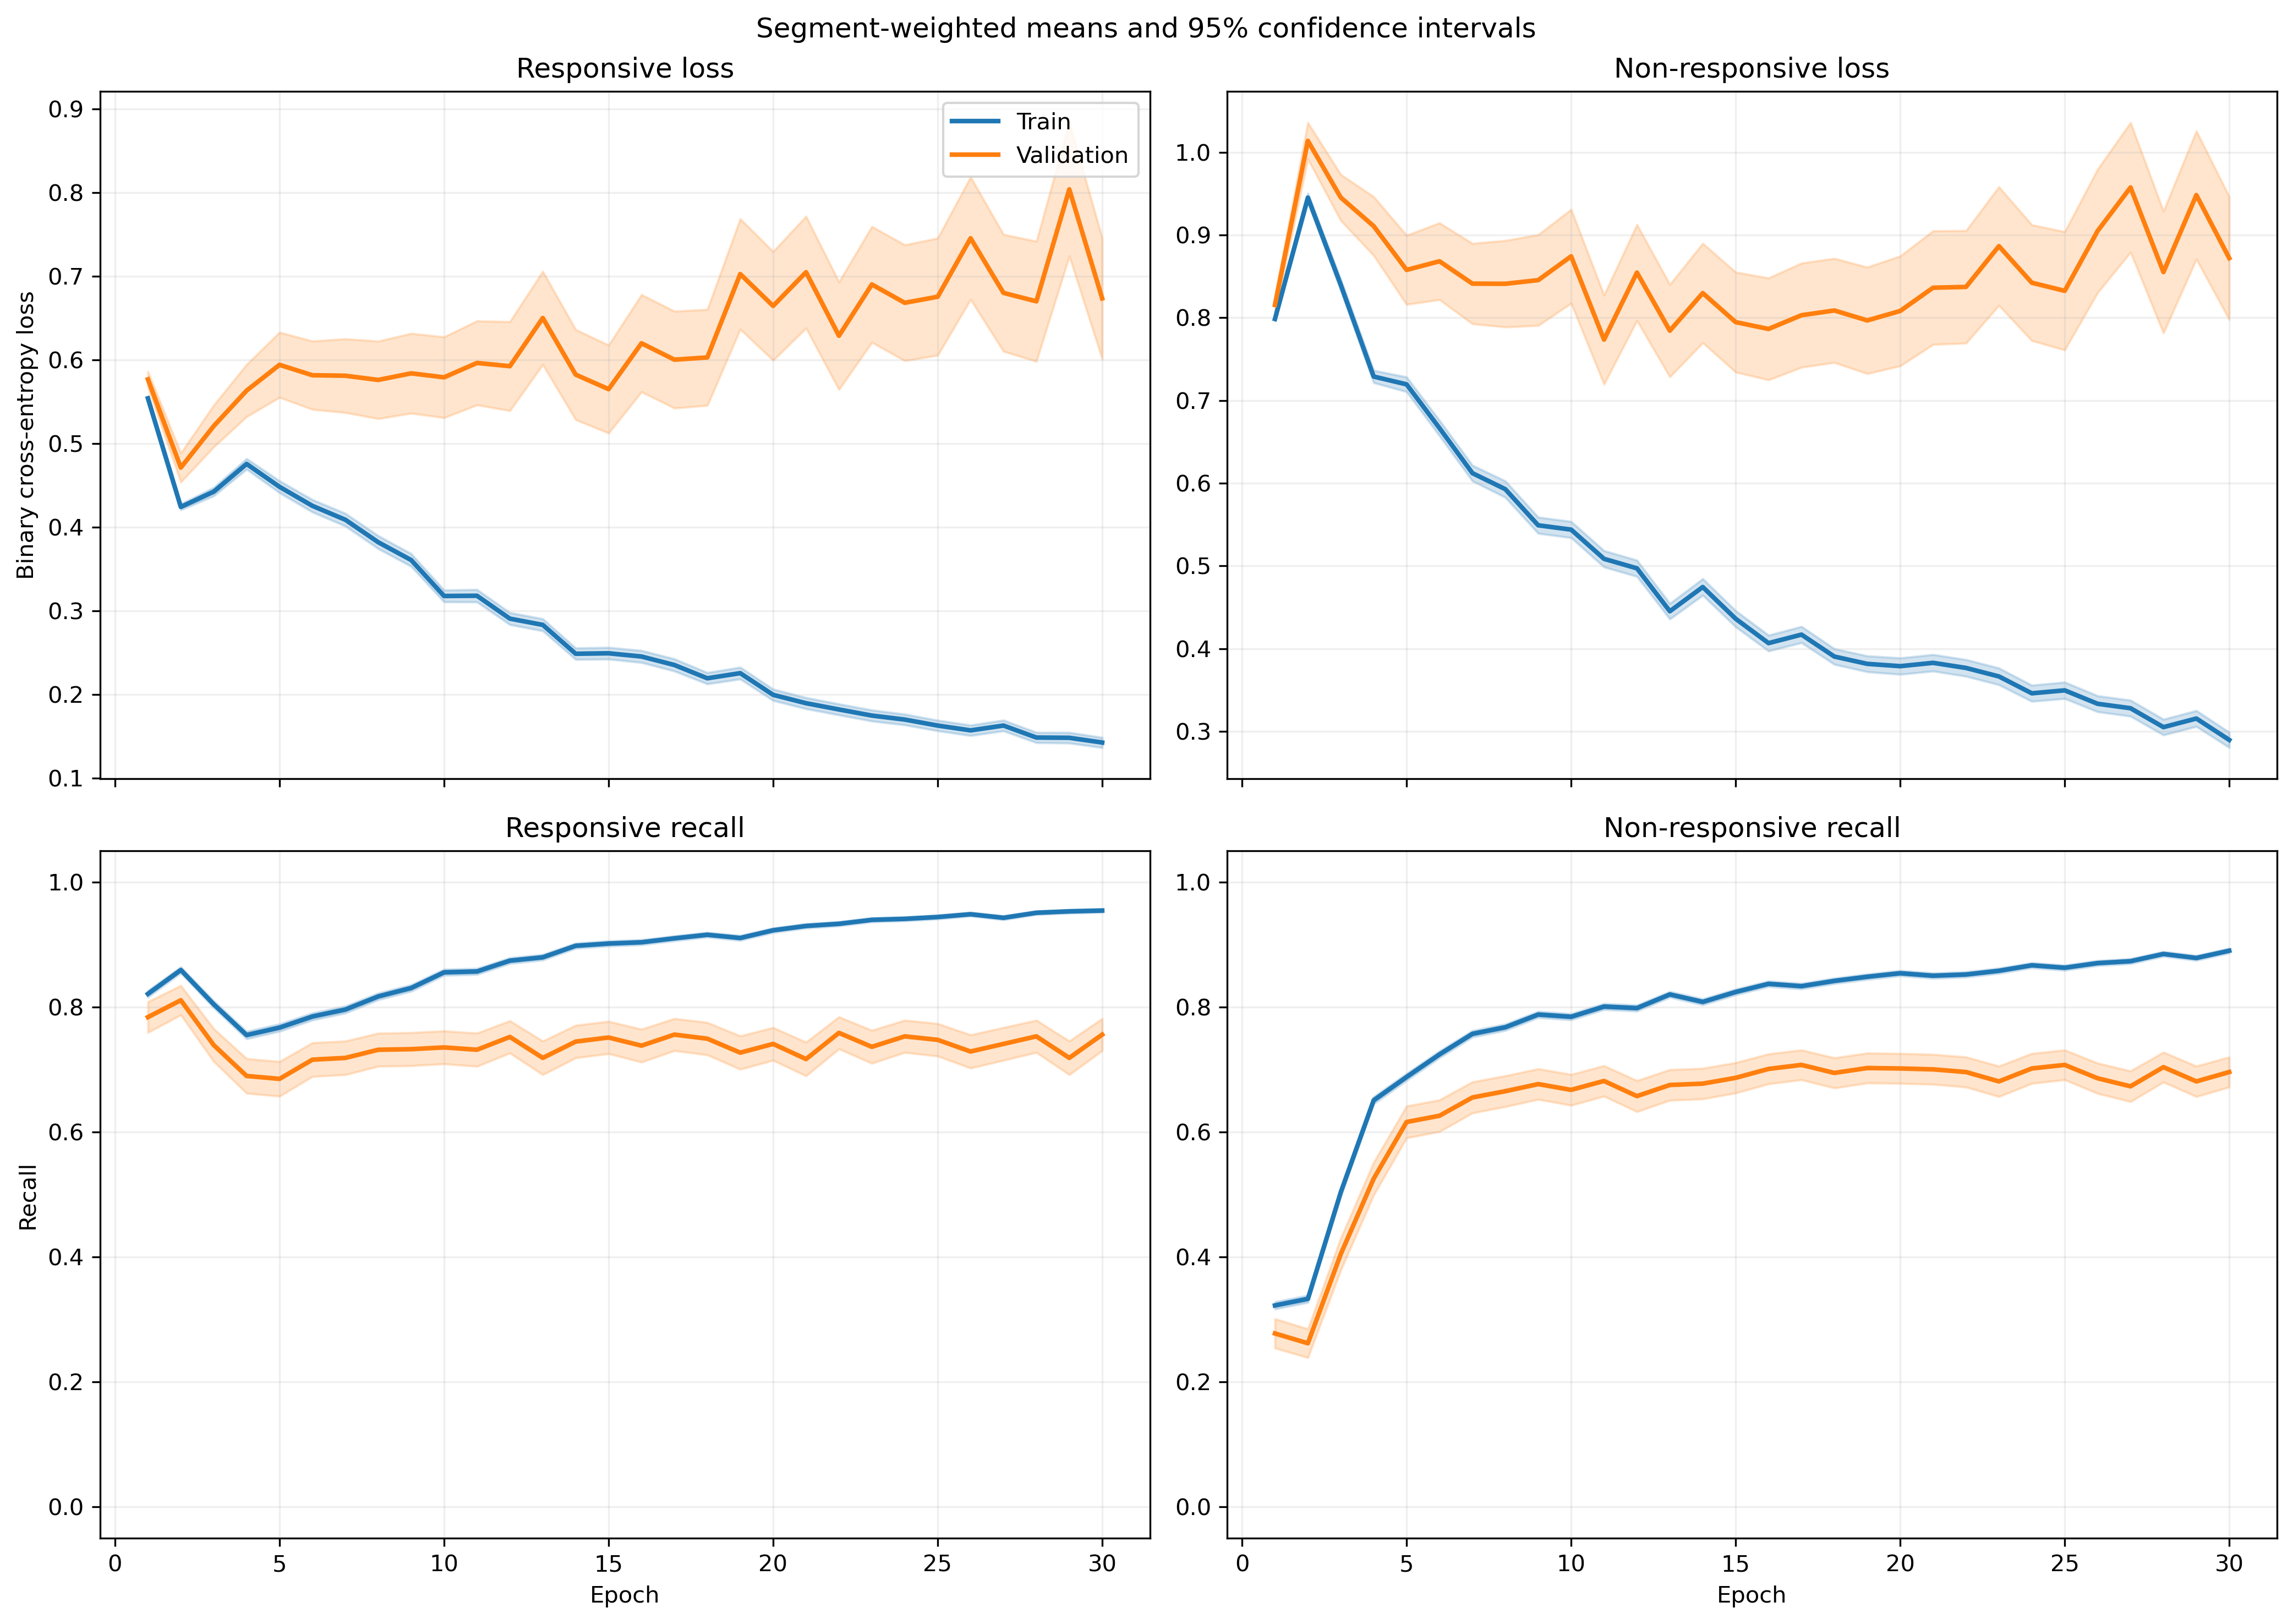

The data file committed next to this chart (first rows):
fold, epoch, split, r_loss, r_loss_count, r_loss_sum, r_loss_sum_sq, r_recall, r_recall_count, r_recall_sum, r_recall_sum_sq, nr_loss, nr_loss_count, nr_loss_sum, nr_loss_sum_sq, nr_recall, nr_recall_count, nr_recall_sum, nr_recall_sum_sq
1, 1, train, 0.5708, 1063, 606.7, 368.2, 0.8034, 1063, 854.0, 854.0, 0.7812, 1401, 1095, 901.4, 0.3326, 1401, 466.0, 466.0
1, 1, validation, 0.5405, 10, 5.405, 2.929, 1.0, 10, 10.0, 10.0, , 0, 0.0, 0.0, , 0, 0.0, 0.0
1, 2, train, 0.4095, 1063, 435.3, 234.3, 0.8777, 1063, 933.0, 933.0, 0.9758, 1401, 1367, 1565, 0.2891, 1401, 405.0, 405.0
1, 2, validation, 0.3157, 10, 3.157, 1.041, 1.0, 10, 10.0, 10.0, , 0, 0.0, 0.0, , 0, 0.0, 0.0
1, 3, train, 0.4331, 1063, 460.3, 341.6, 0.8053, 1063, 856.0, 856.0, 0.8438, 1401, 1182, 1411, 0.5089, 1401, 713.0, 713.0
1, 3, validation, 0.265, 10, 2.65, 0.7632, 1.0, 10, 10.0, 10.0, , 0, 0.0, 0.0, , 0, 0.0, 0.0
1, 4, train, 0.4613, 1063, 490.4, 417.2, 0.7582, 1063, 806.0, 806.0, 0.7038, 1401, 986.1, 1161, 0.6795, 1401, 952.0, 952.0
1, 4, validation, 0.2387, 10, 2.387, 0.6703, 1.0, 10, 10.0, 10.0, , 0, 0.0, 0.0, , 0, 0.0, 0.0
1, 5, train, 0.436, 1063, 463.5, 455, 0.762, 1063, 810.0, 810.0, 0.6706, 1401, 939.6, 1301, 0.7273, 1401, 1019, 1019
1, 5, validation, 0.2209, 10, 2.209, 0.6003, 1.0, 10, 10.0, 10.0, , 0, 0.0, 0.0, , 0, 0.0, 0.0
1, 6, train, 0.4229, 1063, 449.5, 530.5, 0.7827, 1063, 832.0, 832.0, 0.6307, 1401, 883.5, 1455, 0.7545, 1401, 1057, 1057
1, 6, validation, 0.1219, 10, 1.219, 0.1761, 1.0, 10, 10.0, 10.0, , 0, 0.0, 0.0, , 0, 0.0, 0.0
1, 7, train, 0.4336, 1063, 460.9, 564, 0.7865, 1063, 836.0, 836.0, 0.5264, 1401, 737.5, 1155, 0.8059, 1401, 1129, 1129
1, 7, validation, 0.1571, 10, 1.571, 0.3317, 1.0, 10, 10.0, 10.0, , 0, 0.0, 0.0, , 0, 0.0, 0.0
1, 8, train, 0.3448, 1063, 366.6, 416.8, 0.841, 1063, 894.0, 894.0, 0.5637, 1401, 789.7, 1379, 0.7852, 1401, 1100, 1100
1, 8, validation, 0.1141, 10, 1.141, 0.1995, 1.0, 10, 10.0, 10.0, , 0, 0.0, 0.0, , 0, 0.0, 0.0
1, 9, train, 0.3305, 1063, 351.3, 432.7, 0.8532, 1063, 907.0, 907.0, 0.518, 1401, 725.7, 1260, 0.7901, 1401, 1107, 1107
1, 9, validation, 0.08731, 10, 0.8731, 0.09917, 1.0, 10, 10.0, 10.0, , 0, 0.0, 0.0, , 0, 0.0, 0.0
1, 10, train, 0.2982, 1063, 317, 363, 0.8721, 1063, 927.0, 927.0, 0.5182, 1401, 726, 1297, 0.7951, 1401, 1114, 1114
1, 10, validation, 0.09987, 10, 0.9987, 0.1407, 1.0, 10, 10.0, 10.0, , 0, 0.0, 0.0, , 0, 0.0, 0.0
1, 11, train, 0.3499, 1063, 372, 532, 0.8438, 1063, 897.0, 897.0, 0.4242, 1401, 594.3, 1068, 0.8294, 1401, 1162, 1162
1, 11, validation, 0.06512, 10, 0.6512, 0.05497, 1.0, 10, 10.0, 10.0, , 0, 0.0, 0.0, , 0, 0.0, 0.0
1, 12, train, 0.3046, 1063, 323.8, 458.1, 0.8683, 1063, 923.0, 923.0, 0.4567, 1401, 639.8, 1140, 0.8087, 1401, 1133, 1133
1, 12, validation, 0.1444, 10, 1.444, 0.7973, 0.9, 10, 9.0, 9.0, , 0, 0.0, 0.0, , 0, 0.0, 0.0
1, 13, train, 0.2904, 1063, 308.7, 466.2, 0.8852, 1063, 941.0, 941.0, 0.3939, 1401, 551.8, 1045, 0.8408, 1401, 1178, 1178
1, 13, validation, 0.07067, 10, 0.7067, 0.07366, 1.0, 10, 10.0, 10.0, , 0, 0.0, 0.0, , 0, 0.0, 0.0
1, 14, train, 0.2251, 1063, 239.3, 302.9, 0.9106, 1063, 968.0, 968.0, 0.4542, 1401, 636.4, 1200, 0.808, 1401, 1132, 1132
1, 14, validation, 0.05847, 10, 0.5847, 0.05077, 1.0, 10, 10.0, 10.0, , 0, 0.0, 0.0, , 0, 0.0, 0.0
1, 15, train, 0.2489, 1063, 264.5, 374.8, 0.904, 1063, 961.0, 961.0, 0.3691, 1401, 517.1, 984.4, 0.8508, 1401, 1192, 1192
1, 15, validation, 0.08326, 10, 0.8326, 0.1208, 1.0, 10, 10.0, 10.0, , 0, 0.0, 0.0, , 0, 0.0, 0.0
1, 16, train, 0.3095, 1063, 329, 569.6, 0.8768, 1063, 932.0, 932.0, 0.3319, 1401, 464.9, 867.1, 0.863, 1401, 1209, 1209
1, 16, validation, 0.06647, 10, 0.6647, 0.06471, 1.0, 10, 10.0, 10.0, , 0, 0.0, 0.0, , 0, 0.0, 0.0
1, 17, train, 0.2473, 1063, 262.8, 423.5, 0.904, 1063, 961.0, 961.0, 0.3643, 1401, 510.4, 1004, 0.8501, 1401, 1191, 1191
1, 17, validation, 0.06119, 10, 0.6119, 0.06362, 1.0, 10, 10.0, 10.0, , 0, 0.0, 0.0, , 0, 0.0, 0.0
1, 18, train, 0.2237, 1063, 237.8, 329.7, 0.9135, 1063, 971.0, 971.0, 0.3073, 1401, 430.6, 842.8, 0.8751, 1401, 1226, 1226
1, 18, validation, 0.08741, 10, 0.8741, 0.1539, 1.0, 10, 10.0, 10.0, , 0, 0.0, 0.0, , 0, 0.0, 0.0
1, 19, train, 0.2355, 1063, 250.3, 343.9, 0.8975, 1063, 954.0, 954.0, 0.3221, 1401, 451.3, 931, 0.8729, 1401, 1223, 1223
1, 19, validation, 0.06481, 10, 0.6481, 0.07304, 1.0, 10, 10.0, 10.0, , 0, 0.0, 0.0, , 0, 0.0, 0.0
1, 20, train, 0.1771, 1063, 188.2, 284.8, 0.9313, 1063, 990.0, 990.0, 0.3453, 1401, 483.7, 1120, 0.868, 1401, 1216, 1216
1, 20, validation, 0.04646, 10, 0.4646, 0.03895, 1.0, 10, 10.0, 10.0, , 0, 0.0, 0.0, , 0, 0.0, 0.0
1, 21, train, 0.1362, 1063, 144.7, 173.7, 0.9539, 1063, 1014, 1014, 0.3989, 1401, 558.9, 1240, 0.8408, 1401, 1178, 1178
1, 21, validation, 0.05342, 10, 0.5342, 0.05958, 1.0, 10, 10.0, 10.0, , 0, 0.0, 0.0, , 0, 0.0, 0.0
1, 22, train, 0.158, 1063, 167.9, 237, 0.9436, 1063, 1003, 1003, 0.3341, 1401, 468.1, 1070, 0.8687, 1401, 1217, 1217
1, 22, validation, 0.03798, 10, 0.3798, 0.02865, 1.0, 10, 10.0, 10.0, , 0, 0.0, 0.0, , 0, 0.0, 0.0
1, 23, train, 0.1046, 1063, 111.2, 106.3, 0.9708, 1063, 1032, 1032, 0.4089, 1401, 572.8, 1312, 0.838, 1401, 1174, 1174
1, 23, validation, 0.07362, 10, 0.7362, 0.1088, 1.0, 10, 10.0, 10.0, , 0, 0.0, 0.0, , 0, 0.0, 0.0
1, 24, train, 0.1718, 1063, 182.6, 285.4, 0.9436, 1063, 1003, 1003, 0.2939, 1401, 411.8, 951, 0.8887, 1401, 1245, 1245
1, 24, validation, 0.0626, 10, 0.626, 0.09392, 1.0, 10, 10.0, 10.0, , 0, 0.0, 0.0, , 0, 0.0, 0.0
1, 25, train, 0.1438, 1063, 152.8, 181, 0.9501, 1063, 1010, 1010, 0.2945, 1401, 412.6, 933, 0.8858, 1401, 1241, 1241
1, 25, validation, 0.04976, 10, 0.4976, 0.04615, 1.0, 10, 10.0, 10.0, , 0, 0.0, 0.0, , 0, 0.0, 0.0
1, 26, train, 0.1383, 1063, 147, 200.7, 0.9577, 1063, 1018, 1018, 0.309, 1401, 432.9, 966.5, 0.8772, 1401, 1229, 1229
1, 26, validation, 0.03612, 10, 0.3612, 0.02335, 1.0, 10, 10.0, 10.0, , 0, 0.0, 0.0, , 0, 0.0, 0.0
1, 27, train, 0.1381, 1063, 146.8, 201.6, 0.952, 1063, 1012, 1012, 0.2867, 1401, 401.6, 868.9, 0.8815, 1401, 1235, 1235
1, 27, validation, 0.03334, 10, 0.3334, 0.01818, 1.0, 10, 10.0, 10.0, , 0, 0.0, 0.0, , 0, 0.0, 0.0
1, 28, train, 0.1308, 1063, 139.1, 194.3, 0.9614, 1063, 1022, 1022, 0.2452, 1401, 343.5, 778.7, 0.9051, 1401, 1268, 1268
1, 28, validation, 0.05208, 10, 0.5208, 0.0601, 1.0, 10, 10.0, 10.0, , 0, 0.0, 0.0, , 0, 0.0, 0.0
1, 29, train, 0.1251, 1063, 133, 139.4, 0.9643, 1063, 1025, 1025, 0.2553, 1401, 357.7, 799.5, 0.9001, 1401, 1261, 1261
1, 29, validation, 0.04666, 10, 0.4666, 0.05103, 1.0, 10, 10.0, 10.0, , 0, 0.0, 0.0, , 0, 0.0, 0.0
1, 30, train, 0.1362, 1063, 144.8, 260.5, 0.9586, 1063, 1019, 1019, 0.221, 1401, 309.7, 765.4, 0.9179, 1401, 1286, 1286
1, 30, validation, 0.04109, 10, 0.4109, 0.04004, 1.0, 10, 10.0, 10.0, , 0, 0.0, 0.0, , 0, 0.0, 0.0
... 1,140 more rows
